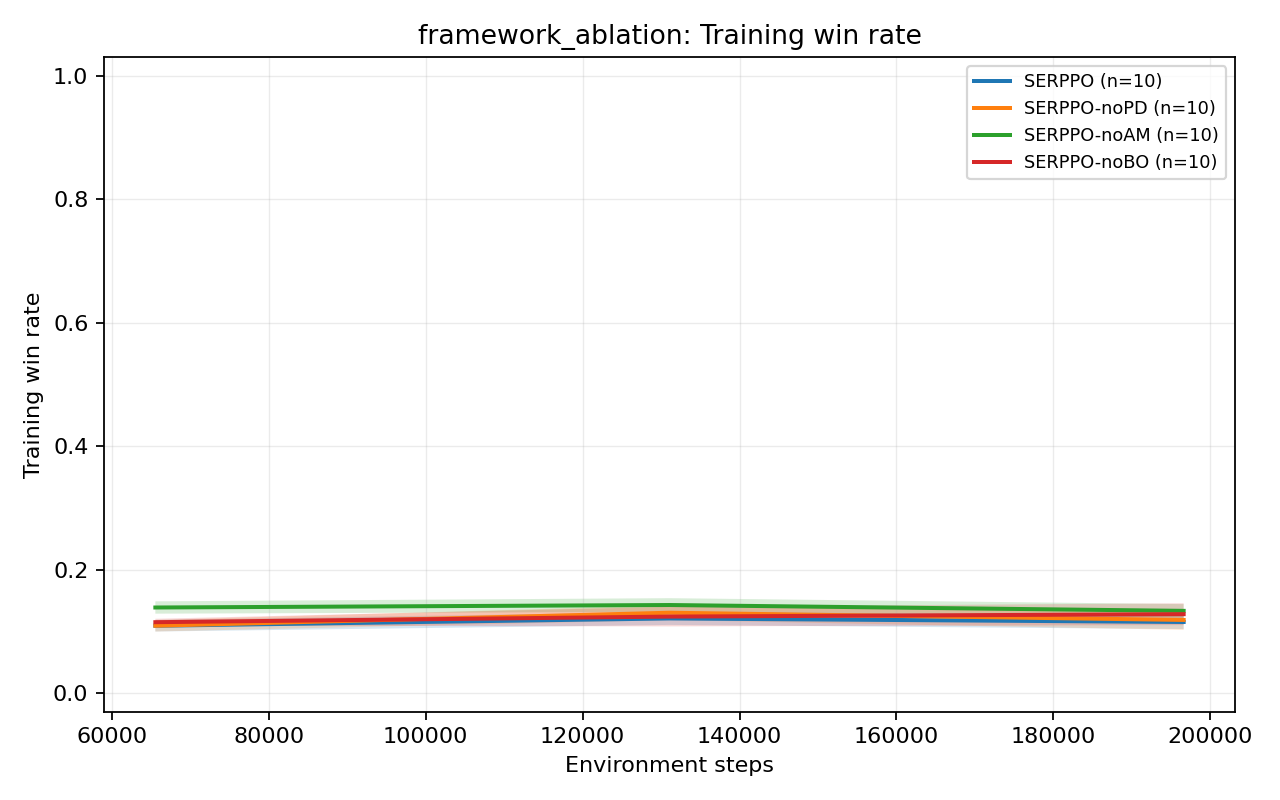

The table this chart was drawn from, first rows:
group, metric, variant, source_group, source_variant, global_step, mean, std, stderr, ci95_low, ci95_high, seed_count, available_seed_count, min_seed_value, max_seed_value, step_bin, shared_start_step, shared_end_step
framework_ablation, training_win_rate, SERPPO, framework_ablation, SERPPO, 65536, 0.109, 0.01507, 0.004765, 0.09968, 0.1184, 10, 10, 0.08309, 0.1281, 65536, 65536, 196608
framework_ablation, training_win_rate, SERPPO, framework_ablation, SERPPO, 131072, 0.1208, 0.01687, 0.005336, 0.1104, 0.1313, 10, 10, 0.0994, 0.1592, 65536, 65536, 196608
framework_ablation, training_win_rate, SERPPO, framework_ablation, SERPPO, 196608, 0.1151, 0.01859, 0.005879, 0.1036, 0.1267, 10, 10, 0.08788, 0.1441, 65536, 65536, 196608
framework_ablation, training_win_rate, SERPPO-noPD, framework_ablation, SERPPO-noPD, 65536, 0.109, 0.01507, 0.004765, 0.09968, 0.1184, 10, 10, 0.08309, 0.1281, 65536, 65536, 196608
framework_ablation, training_win_rate, SERPPO-noPD, framework_ablation, SERPPO-noPD, 131072, 0.1301, 0.01926, 0.006089, 0.1182, 0.1421, 10, 10, 0.1065, 0.1697, 65536, 65536, 196608
framework_ablation, training_win_rate, SERPPO-noPD, framework_ablation, SERPPO-noPD, 196608, 0.1184, 0.02589, 0.008188, 0.1024, 0.1345, 10, 10, 0.07418, 0.1495, 65536, 65536, 196608
framework_ablation, training_win_rate, SERPPO-noAM, framework_ablation, SERPPO-noAM, 65536, 0.1386, 0.01614, 0.005105, 0.1286, 0.1486, 10, 10, 0.1144, 0.1607, 65536, 65536, 196608
framework_ablation, training_win_rate, SERPPO-noAM, framework_ablation, SERPPO-noAM, 131072, 0.1426, 0.01791, 0.005664, 0.1315, 0.1537, 10, 10, 0.1194, 0.1652, 65536, 65536, 196608
framework_ablation, training_win_rate, SERPPO-noAM, framework_ablation, SERPPO-noAM, 196608, 0.1332, 0.01762, 0.00557, 0.1222, 0.1441, 10, 10, 0.0988, 0.1563, 65536, 65536, 196608
framework_ablation, training_win_rate, SERPPO-noBO, framework_ablation, SERPPO-noBO, 65536, 0.1148, 0.008923, 0.002822, 0.1093, 0.1203, 10, 10, 0.1054, 0.1302, 65536, 65536, 196608
framework_ablation, training_win_rate, SERPPO-noBO, framework_ablation, SERPPO-noBO, 131072, 0.1239, 0.02563, 0.008103, 0.108, 0.1398, 10, 10, 0.09145, 0.16, 65536, 65536, 196608
framework_ablation, training_win_rate, SERPPO-noBO, framework_ablation, SERPPO-noBO, 196608, 0.1278, 0.02854, 0.009024, 0.1101, 0.1455, 10, 10, 0.06452, 0.1529, 65536, 65536, 196608
